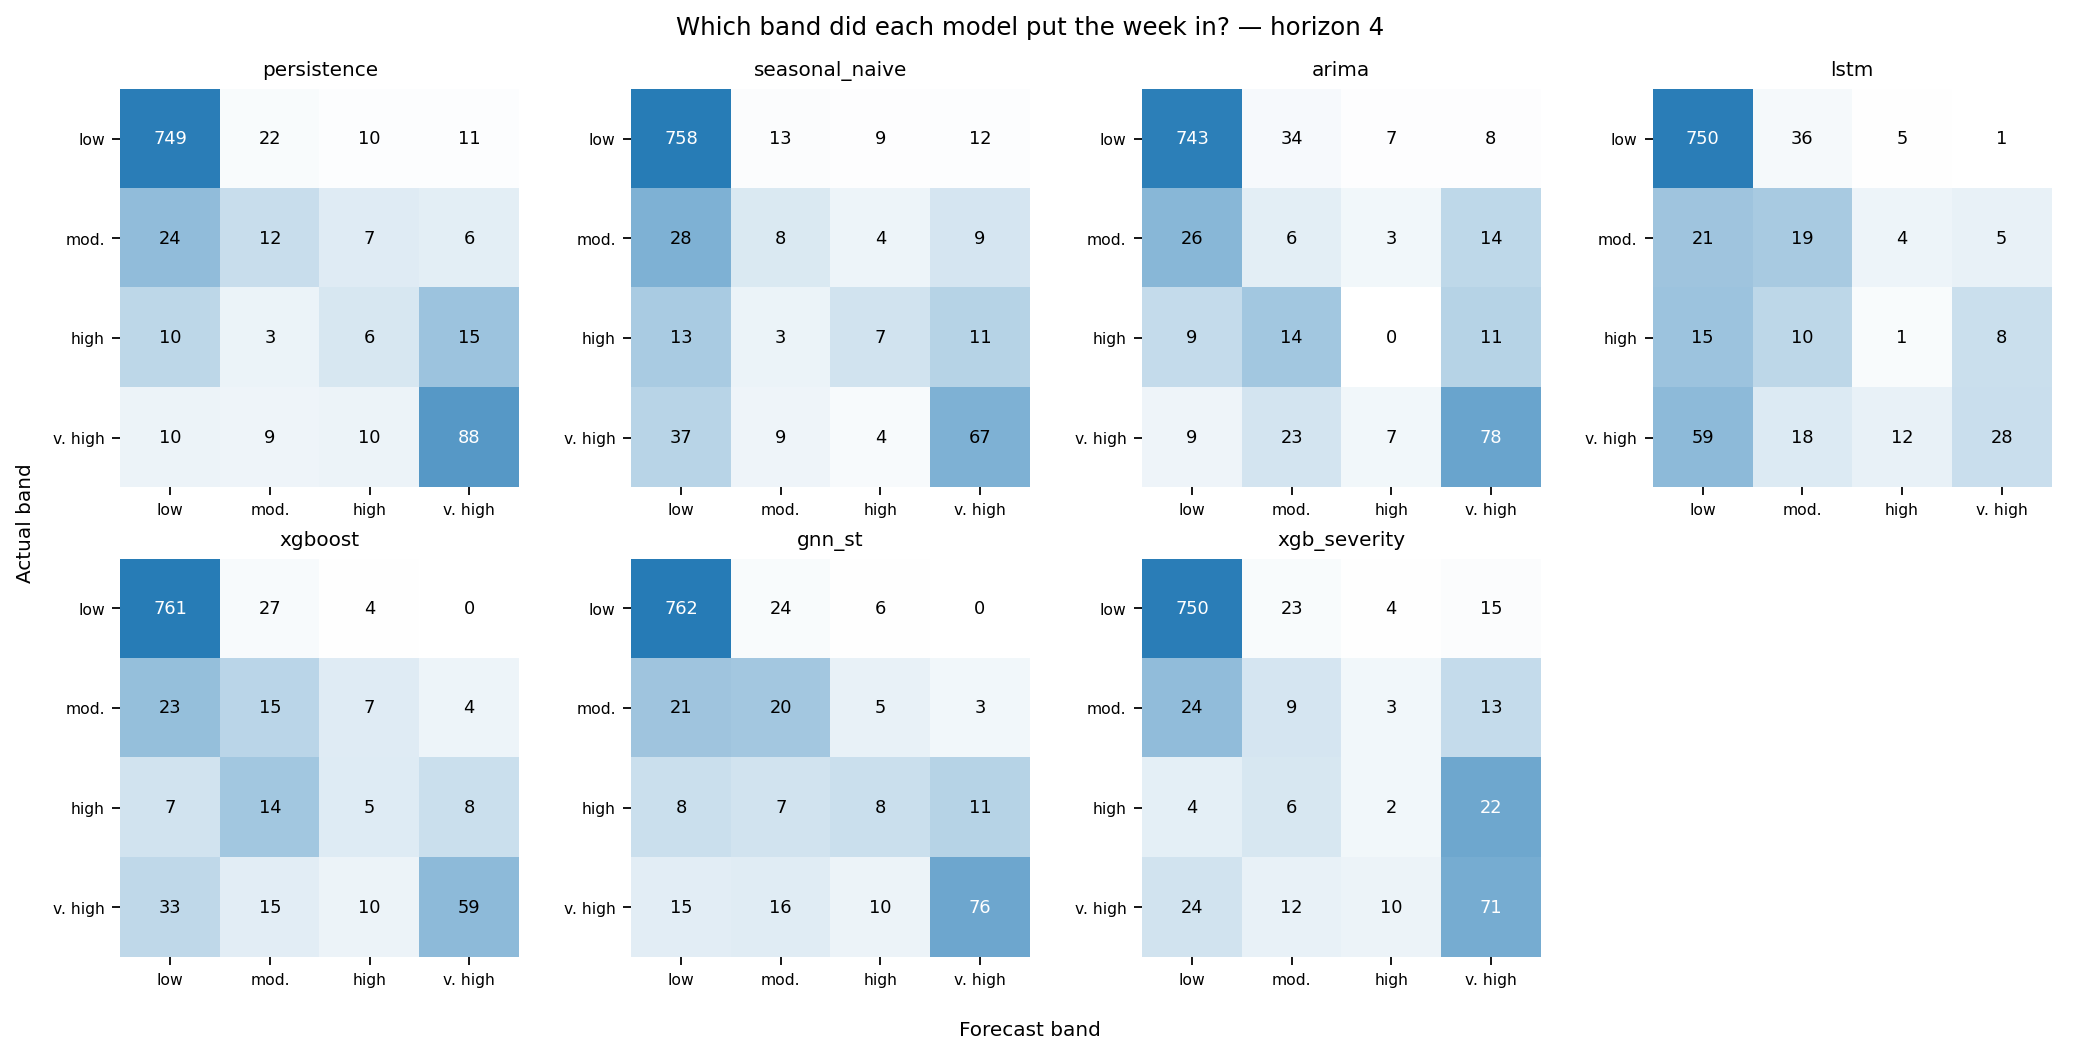

The data file committed next to this chart (first rows):
model, variant, bound, horizon, segment, actual_band, forecast_band, count
arima, post_covid, point, 4, overall, low, low, 743
arima, post_covid, point, 4, overall, low, moderate, 34
arima, post_covid, point, 4, overall, low, high, 7
arima, post_covid, point, 4, overall, low, very high, 8
arima, post_covid, point, 4, overall, moderate, low, 26
arima, post_covid, point, 4, overall, moderate, moderate, 6
arima, post_covid, point, 4, overall, moderate, high, 3
arima, post_covid, point, 4, overall, moderate, very high, 14
arima, post_covid, point, 4, overall, high, low, 9
arima, post_covid, point, 4, overall, high, moderate, 14
arima, post_covid, point, 4, overall, high, high, 0
arima, post_covid, point, 4, overall, high, very high, 11
arima, post_covid, point, 4, overall, very high, low, 9
arima, post_covid, point, 4, overall, very high, moderate, 23
arima, post_covid, point, 4, overall, very high, high, 7
arima, post_covid, point, 4, overall, very high, very high, 78
arima, post_covid, point, 4, flu_season, low, low, 332
arima, post_covid, point, 4, flu_season, low, moderate, 6
arima, post_covid, point, 4, flu_season, low, high, 3
arima, post_covid, point, 4, flu_season, low, very high, 4
arima, post_covid, point, 4, flu_season, moderate, low, 24
arima, post_covid, point, 4, flu_season, moderate, moderate, 5
arima, post_covid, point, 4, flu_season, moderate, high, 1
arima, post_covid, point, 4, flu_season, moderate, very high, 2
arima, post_covid, point, 4, flu_season, high, low, 9
arima, post_covid, point, 4, flu_season, high, moderate, 12
arima, post_covid, point, 4, flu_season, high, high, 0
arima, post_covid, point, 4, flu_season, high, very high, 4
arima, post_covid, point, 4, flu_season, very high, low, 7
arima, post_covid, point, 4, flu_season, very high, moderate, 21
arima, post_covid, point, 4, flu_season, very high, high, 7
arima, post_covid, point, 4, flu_season, very high, very high, 57
arima, post_covid, lower95, 4, overall, low, low, 792
arima, post_covid, lower95, 4, overall, low, moderate, 0
arima, post_covid, lower95, 4, overall, low, high, 0
arima, post_covid, lower95, 4, overall, low, very high, 0
arima, post_covid, lower95, 4, overall, moderate, low, 46
arima, post_covid, lower95, 4, overall, moderate, moderate, 2
arima, post_covid, lower95, 4, overall, moderate, high, 0
arima, post_covid, lower95, 4, overall, moderate, very high, 1
arima, post_covid, lower95, 4, overall, high, low, 27
arima, post_covid, lower95, 4, overall, high, moderate, 7
arima, post_covid, lower95, 4, overall, high, high, 0
arima, post_covid, lower95, 4, overall, high, very high, 0
arima, post_covid, lower95, 4, overall, very high, low, 56
arima, post_covid, lower95, 4, overall, very high, moderate, 17
arima, post_covid, lower95, 4, overall, very high, high, 8
arima, post_covid, lower95, 4, overall, very high, very high, 36
arima, post_covid, lower95, 4, flu_season, low, low, 345
arima, post_covid, lower95, 4, flu_season, low, moderate, 0
arima, post_covid, lower95, 4, flu_season, low, high, 0
arima, post_covid, lower95, 4, flu_season, low, very high, 0
arima, post_covid, lower95, 4, flu_season, moderate, low, 31
arima, post_covid, lower95, 4, flu_season, moderate, moderate, 0
arima, post_covid, lower95, 4, flu_season, moderate, high, 0
arima, post_covid, lower95, 4, flu_season, moderate, very high, 1
arima, post_covid, lower95, 4, flu_season, high, low, 23
arima, post_covid, lower95, 4, flu_season, high, moderate, 2
arima, post_covid, lower95, 4, flu_season, high, high, 0
arima, post_covid, lower95, 4, flu_season, high, very high, 0
... 1,316 more rows
